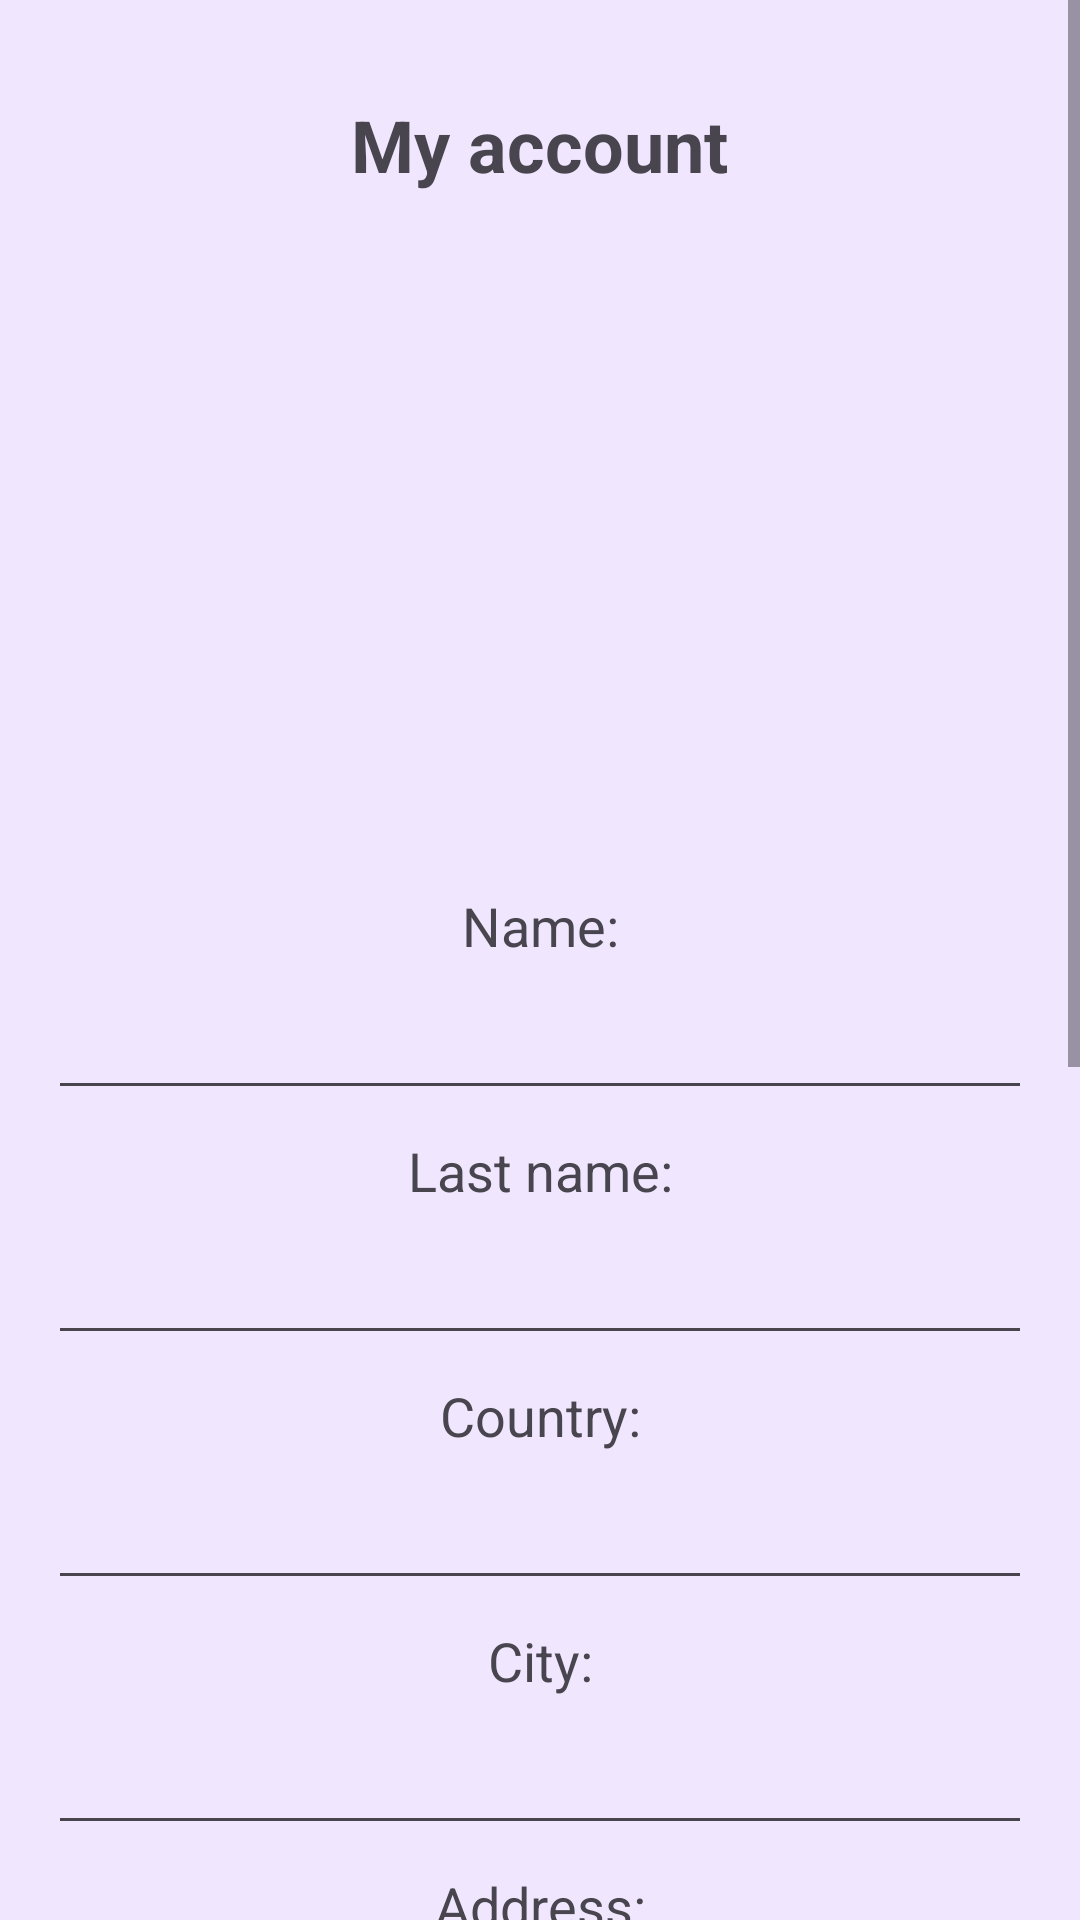

Reconstruct the res/layout file that produces this screen, plus the resources it refers to.
<!-- AndroidManifest.xml: application theme Theme.Bookingteam22 -->
<!-- res/layout/fragment_account.xml -->
<?xml version="1.0" encoding="utf-8"?>
<ScrollView
    xmlns:android="http://schemas.android.com/apk/res/android"
    android:layout_width="match_parent"
    android:layout_height="match_parent"
    android:background="@color/purple">

    <RelativeLayout
        android:layout_width="match_parent"
        android:layout_height="wrap_content"
        android:padding="16dp">

        <TextView
            android:id="@+id/title"
            android:layout_width="wrap_content"
            android:layout_height="wrap_content"
            android:text="@string/title"
            android:textSize="24sp"
            android:textStyle="bold"
            android:layout_centerHorizontal="true"
            android:layout_marginTop="16dp" />

        <ImageView
            android:id="@+id/profile_image"
            android:layout_width="200dp"
            android:layout_height="200dp"
            android:src="@drawable/user"
            android:scaleType="centerCrop"
            android:layout_centerHorizontal="true"
            android:layout_below="@id/title"
            android:layout_marginTop="16dp" />

        <TextView
            android:id="@+id/name_label"
            android:layout_width="match_parent"
            android:layout_height="match_parent"
            android:textAlignment="center"
            android:text="@string/name"
            android:textSize="18sp"
            android:layout_alignParentStart="true"
            android:layout_below="@id/profile_image"
            android:layout_marginTop="16dp" />

        <EditText
            android:id="@+id/name"
            android:layout_width="match_parent"
            android:layout_height="match_parent"
            android:textAlignment="center"
            android:inputType="text"
            android:layout_below="@id/name_label"
            android:layout_alignStart="@id/name_label"
            android:layout_alignEnd="@id/name_label"
            android:layout_marginTop="8dp" />

        <TextView
            android:id="@+id/lastName_label"
            android:layout_width="match_parent"
            android:layout_height="match_parent"
            android:text="@string/lastName"
            android:textAlignment="center"
            android:textSize="18sp"
            android:layout_alignParentStart="true"
            android:layout_below="@id/name"
            android:layout_marginTop="8dp" />

        <EditText
            android:id="@+id/lastName"
            android:layout_width="match_parent"
            android:layout_height="match_parent"
            android:inputType="text"
            android:textAlignment="center"
            android:layout_below="@id/lastName_label"
            android:layout_alignStart="@id/lastName_label"
            android:layout_alignEnd="@id/lastName_label"
            android:layout_marginTop="8dp" />

        <TextView
            android:id="@+id/country_label"
            android:layout_width="match_parent"
            android:layout_height="match_parent"
            android:text="@string/country"
            android:textAlignment="center"
            android:textSize="18sp"
            android:layout_below="@id/lastName"
            android:layout_alignStart="@id/lastName_label"
            android:layout_alignEnd="@id/lastName_label"
            android:layout_marginTop="8dp" />

        <EditText
            android:id="@+id/country"
            android:layout_width="match_parent"
            android:layout_height="match_parent"
            android:textAlignment="center"
            android:inputType="text"
            android:textSize="18sp"
            android:layout_below="@id/country_label"
            android:layout_alignStart="@id/lastName_label"
            android:layout_alignEnd="@id/lastName_label"
            android:layout_marginTop="8dp" />

        <TextView
            android:id="@+id/city_label"
            android:layout_width="match_parent"
            android:layout_height="match_parent"
            android:text="@string/city"
            android:textAlignment="center"
            android:textSize="18sp"
            android:layout_below="@id/country"
            android:layout_alignStart="@id/lastName_label"
            android:layout_alignEnd="@id/lastName_label"
            android:layout_marginTop="8dp" />

        <EditText
            android:id="@+id/city"
            android:layout_width="match_parent"
            android:layout_height="match_parent"
            android:textAlignment="center"
            android:inputType="text"
            android:textSize="18sp"
            android:layout_below="@id/city_label"
            android:layout_alignStart="@id/lastName_label"
            android:layout_alignEnd="@id/lastName_label"
            android:layout_marginTop="8dp" />

        <TextView
            android:id="@+id/address_label"
            android:layout_width="match_parent"
            android:layout_height="match_parent"
            android:text="@string/address"
            android:textAlignment="center"
            android:textSize="18sp"
            android:layout_below="@id/city"
            android:layout_alignStart="@id/lastName_label"
            android:layout_alignEnd="@id/lastName_label"
            android:layout_marginTop="8dp" />

        <EditText
            android:id="@+id/address"
            android:layout_width="match_parent"
            android:layout_height="match_parent"
            android:textAlignment="center"
            android:inputType="text"
            android:textSize="18sp"
            android:layout_below="@id/address_label"
            android:layout_alignStart="@id/lastName_label"
            android:layout_alignEnd="@id/lastName_label"
            android:layout_marginTop="8dp" />

        <TextView
            android:id="@+id/phoneNumber_label"
            android:layout_width="match_parent"
            android:layout_height="match_parent"
            android:text="@string/phoneNumber"
            android:textAlignment="center"
            android:textSize="18sp"
            android:layout_below="@id/address"
            android:layout_alignStart="@id/address_label"
            android:layout_alignEnd="@id/address_label"
            android:layout_marginTop="8dp" />

        <EditText
            android:id="@+id/phoneNumber"
            android:layout_width="match_parent"
            android:layout_height="match_parent"
            android:textAlignment="center"
            android:inputType="number"
            android:textSize="18sp"
            android:layout_below="@id/phoneNumber_label"
            android:layout_alignStart="@id/address_label"
            android:layout_alignEnd="@id/address_label"
            android:layout_marginTop="8dp" />

        <TextView
            android:id="@+id/email_label"
            android:layout_width="match_parent"
            android:layout_height="match_parent"
            android:text="@string/email"
            android:textAlignment="center"
            android:textSize="18sp"
            android:layout_below="@id/phoneNumber"
            android:layout_alignStart="@id/address_label"
            android:layout_alignEnd="@id/address_label"
            android:layout_marginTop="8dp" />

        <EditText
            android:id="@+id/email"
            android:layout_width="match_parent"
            android:layout_height="match_parent"
            android:textAlignment="center"
            android:inputType="textEmailAddress"
            android:textSize="18sp"
            android:layout_below="@id/email_label"
            android:layout_alignStart="@id/address_label"
            android:layout_alignEnd="@id/address_label"
            android:layout_marginTop="8dp" />

        <TextView
            android:id="@+id/password_label"
            android:layout_width="match_parent"
            android:layout_height="match_parent"
            android:text="@string/password1"
            android:textAlignment="center"
            android:textSize="18sp"
            android:layout_below="@id/email"
            android:layout_alignStart="@id/address_label"
            android:layout_alignEnd="@id/address_label"
            android:layout_marginTop="8dp" />

        <EditText
            android:id="@+id/password"
            android:layout_width="match_parent"
            android:layout_height="match_parent"
            android:textAlignment="center"
            android:inputType="textPassword"
            android:textSize="18sp"
            android:layout_below="@id/password_label"
            android:layout_alignStart="@id/address_label"
            android:layout_alignEnd="@id/address_label"
            android:layout_marginTop="8dp" />

        <TextView
            android:id="@+id/password1_label"
            android:layout_width="match_parent"
            android:layout_height="match_parent"
            android:text="@string/password2"
            android:textAlignment="center"
            android:textSize="18sp"
            android:layout_below="@id/password"
            android:layout_alignStart="@id/address_label"
            android:layout_alignEnd="@id/address_label"
            android:layout_marginTop="8dp" />

        <EditText
            android:id="@+id/password1"
            android:layout_width="match_parent"
            android:layout_height="match_parent"
            android:textAlignment="center"
            android:inputType="textPassword"
            android:textSize="18sp"
            android:layout_below="@id/password1_label"
            android:layout_alignStart="@id/address_label"
            android:layout_alignEnd="@id/address_label"
            android:layout_marginTop="8dp" />

        <Button
            android:id="@+id/save_changes"
            android:layout_width="match_parent"
            android:layout_height="match_parent"
            android:text="@string/saveChanges"
            android:layout_below="@id/password1"
            android:layout_alignStart="@id/address_label"
            android:layout_alignEnd="@id/address_label"
            android:layout_marginTop="8dp" />

        
        <Button
            android:id="@+id/delete_account"
            android:layout_width="match_parent"
            android:layout_height="match_parent"
            android:text="@string/deleteAccount"
            android:layout_below="@id/save_changes"
            android:layout_alignStart="@id/address_label"
            android:layout_alignEnd="@id/address_label"
            android:layout_marginTop="8dp" />
    </RelativeLayout>
</ScrollView>
<!-- resources referenced by this layout -->
<resources>
  <color name="purple">#F0E7FF</color>
  <string name="address">Address:</string>
  <string name="city">City:</string>
  <string name="country">Country:</string>
  <string name="deleteAccount">DELETE ACCOUNT</string>
  <string name="email">Email:</string>
  <string name="lastName">Last name:</string>
  <string name="name">Name:</string>
  <string name="password1">Password:</string>
  <string name="password2">Confirm password:</string>
  <string name="phoneNumber">Phone number:</string>
  <string name="saveChanges">SAVE CHANGES</string>
  <string name="title">My account</string>
  <style name="Theme.Bookingteam22" parent="Base.Theme.Bookingteam22" />
  <style name="Base.Theme.Bookingteam22" parent="Theme.Material3.DayNight.NoActionBar">
          
          
      </style>
</resources>
